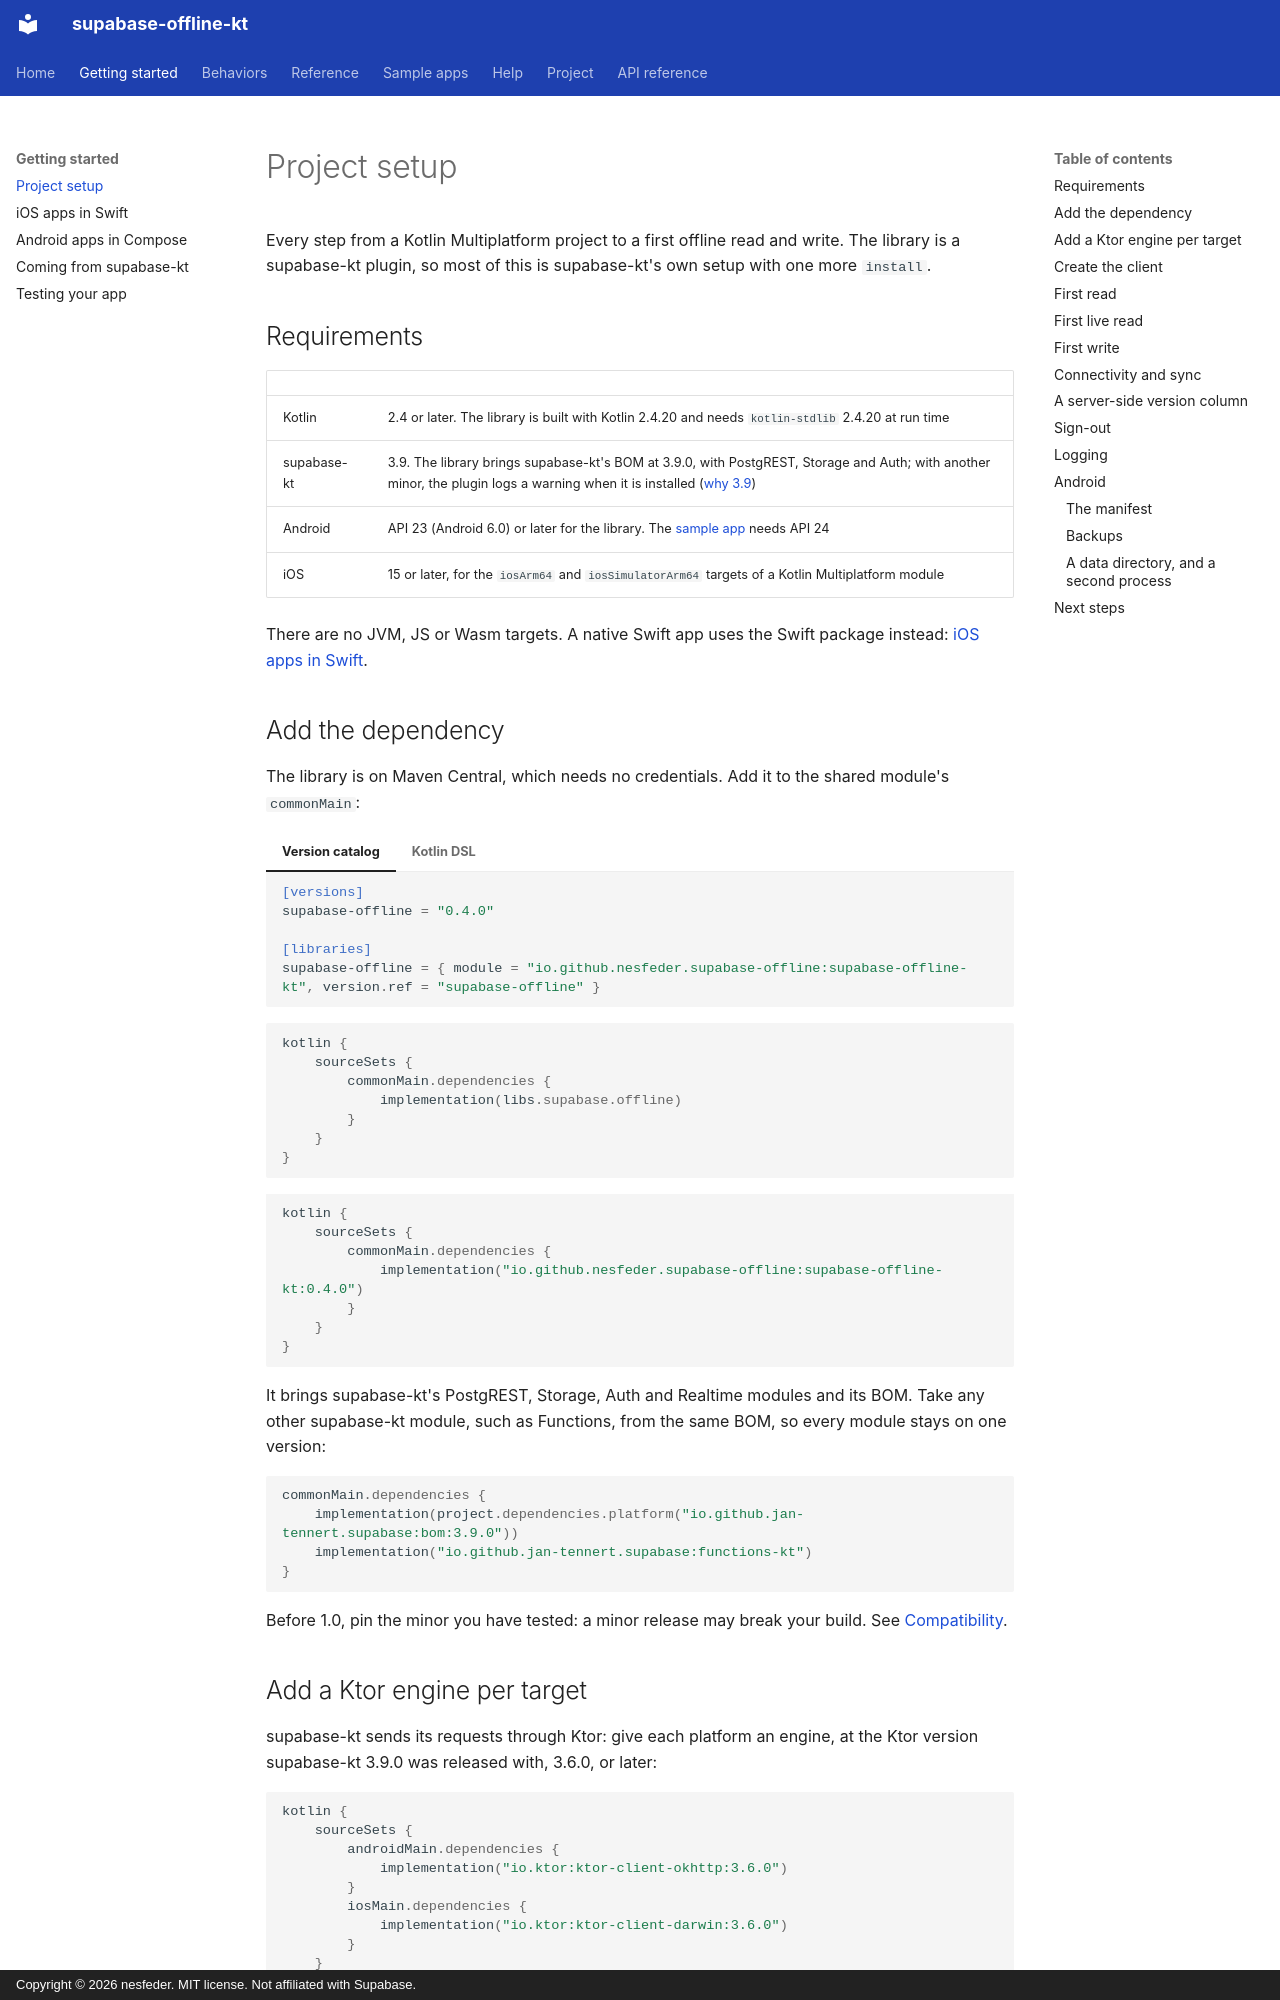

repository: nesfeder/supabase-offline-kt · page: getting-started/setup/index.html · generator: mkdocs · copyright: Copyright © 2026 nesfeder. MIT license. Not affiliated with Supabase.

# Project setup

Every step from a Kotlin Multiplatform project to a first offline read and write. The library is a
supabase-kt plugin, so most of this is supabase-kt's own setup with one more `install`.

## Requirements

| | |
| --- | --- |
| Kotlin | 2.4 or later. The library is built with Kotlin 2.4.20 and needs `kotlin-stdlib` 2.4.20 at run time |
| supabase-kt | 3.9. The library brings supabase-kt's BOM at 3.9.0, with PostgREST, Storage and Auth; with another minor, the plugin logs a warning when it is installed ([why 3.9](../project/compatibility.md#why-39)) |
| Android | API 23 (Android 6.0) or later for the library. The [sample app](../samples/android.md) needs API 24 |
| iOS | 15 or later, for the `iosArm64` and `iosSimulatorArm64` targets of a Kotlin Multiplatform module |

There are no JVM, JS or Wasm targets. A native Swift app uses the Swift package instead:
[iOS apps in Swift](swift.md).

## Add the dependency

The library is on Maven Central, which needs no credentials. Add it to the shared module's
`commonMain`:

=== "Version catalog"

    ```toml
    [versions]
    supabase-offline = "0.4.0"

    [libraries]
    supabase-offline = { module = "io.github.nesfeder.supabase-offline:supabase-offline-kt", version.ref = "supabase-offline" }
    ```

    ```kotlin
    kotlin {
        sourceSets {
            commonMain.dependencies {
                implementation(libs.supabase.offline)
            }
        }
    }
    ```

=== "Kotlin DSL"

    ```kotlin
    kotlin {
        sourceSets {
            commonMain.dependencies {
                implementation("io.github.nesfeder.supabase-offline:supabase-offline-kt:0.4.0")
            }
        }
    }
    ```

It brings supabase-kt's PostgREST, Storage, Auth and Realtime modules and its BOM. Take any other
supabase-kt module, such as Functions, from the same BOM, so every module stays on one version:

```kotlin
commonMain.dependencies {
    implementation(project.dependencies.platform("io.github.jan-tennert.supabase:bom:3.9.0"))
    implementation("io.github.jan-tennert.supabase:functions-kt")
}
```

Before 1.0, pin the minor you have tested: a minor release may break your build. See
[Compatibility](../project/compatibility.md).

## Add a Ktor engine per target

supabase-kt sends its requests through Ktor: give each platform an engine, at the Ktor version
supabase-kt 3.9.0 was released with, 3.6.0, or later:

```kotlin
kotlin {
    sourceSets {
        androidMain.dependencies {
            implementation("io.ktor:ktor-client-okhttp:3.6.0")
        }
        iosMain.dependencies {
            implementation("io.ktor:ktor-client-darwin:3.6.0")
        }
    }
}
```
